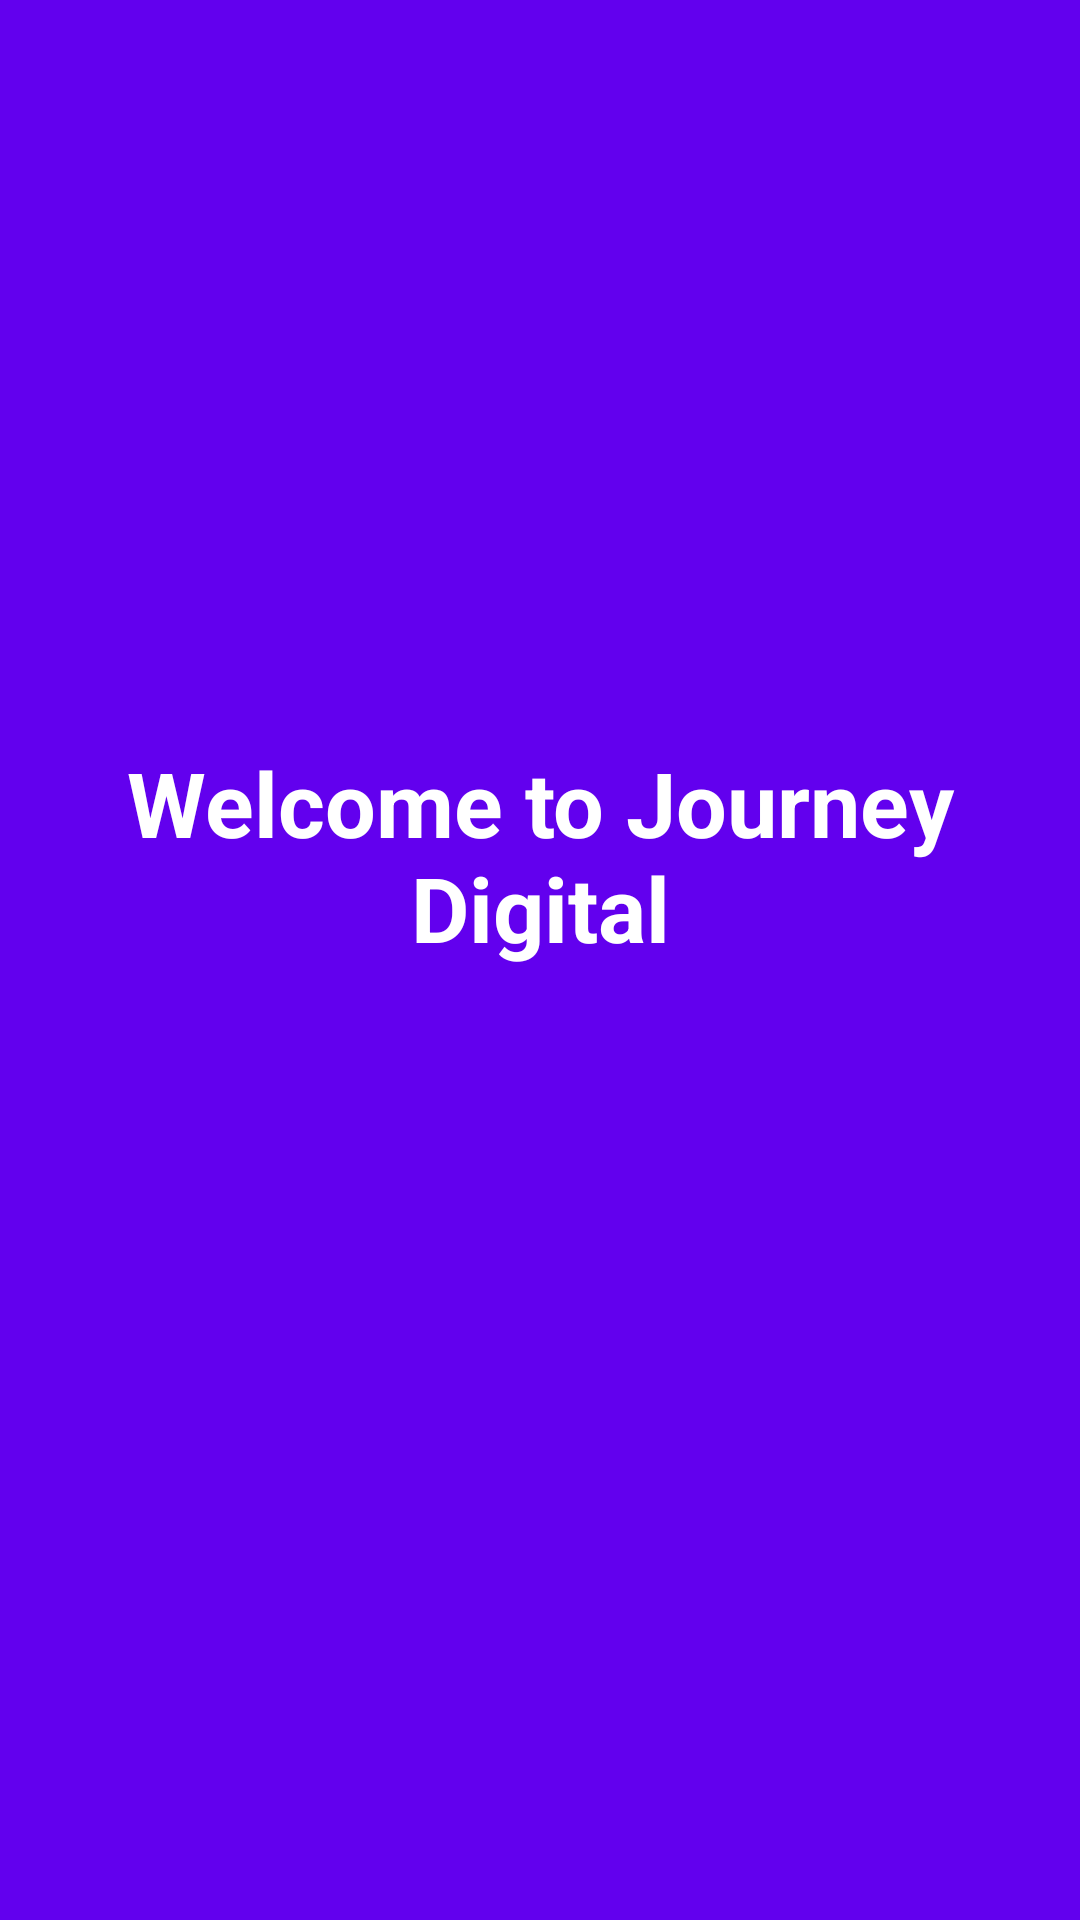

Reconstruct the res/layout file that produces this screen, plus the resources it refers to.
<!-- AndroidManifest.xml: application theme Theme.MVVMDemoApplication -->
<!-- res/layout/activity_splash.xml -->
<?xml version="1.0" encoding="utf-8"?>
<layout xmlns:android="http://schemas.android.com/apk/res/android"
    xmlns:tools="http://schemas.android.com/tools">

    <data>

    </data>

    <FrameLayout
        android:layout_width="match_parent"
        android:layout_height="match_parent"
        android:background="@color/purple_500"
        tools:context=".ui.view.activity.SplashActivity">

        <LinearLayout
            android:layout_width="match_parent"
            android:layout_height="match_parent"
            android:layout_gravity="center"
            android:gravity="center"
            android:orientation="vertical">



        <TextView
            android:layout_width="wrap_content"
            android:layout_height="wrap_content"
            android:layout_gravity="center"
            android:gravity="center"
            android:textStyle="bold"
            android:textColor="@color/white"
            android:textSize="@dimen/sp_30"
            android:text="@string/str_journeyDigital">

        </TextView>

        <ImageView
            android:id="@+id/splashLogo"
            android:layout_width="100dp"
            android:layout_height="60dp"
            android:layout_marginTop="@dimen/dp_10"
            android:layout_gravity="center">

        </ImageView>
        </LinearLayout>


    </FrameLayout>
</layout>
<!-- resources referenced by this layout -->
<resources>
  <dimen name="dp_10">10dp</dimen>
  <dimen name="sp_30">30sp</dimen>
  <string name="str_journeyDigital">Welcome to Journey Digital</string>
  <style name="Theme.MVVMDemoApplication" parent="Theme.MaterialComponents.DayNight.DarkActionBar">
          
          <item name="colorPrimary">@color/purple_500</item>
          <item name="colorPrimaryVariant">@color/purple_700</item>
          <item name="colorOnPrimary">@color/white</item>
          
          <item name="colorSecondary">@color/teal_200</item>
          <item name="colorSecondaryVariant">@color/teal_700</item>
          <item name="colorOnSecondary">@color/black</item>
          
          <item name="android:statusBarColor" tools:targetApi="l">?attr/colorPrimaryVariant</item>
          
      </style>
  <!-- not gathered from this repository: default colours our renderer supplied (Android Studio template values) -->
  <color name="purple_500">#FF6200EE</color>
  <color name="purple_700">#FF3700B3</color>
  <color name="teal_200">#FF03DAC5</color>
  <color name="teal_700">#FF018786</color>
  <color name="black">#FF000000</color>
  <color name="white">#FFFFFFFF</color>
</resources>
